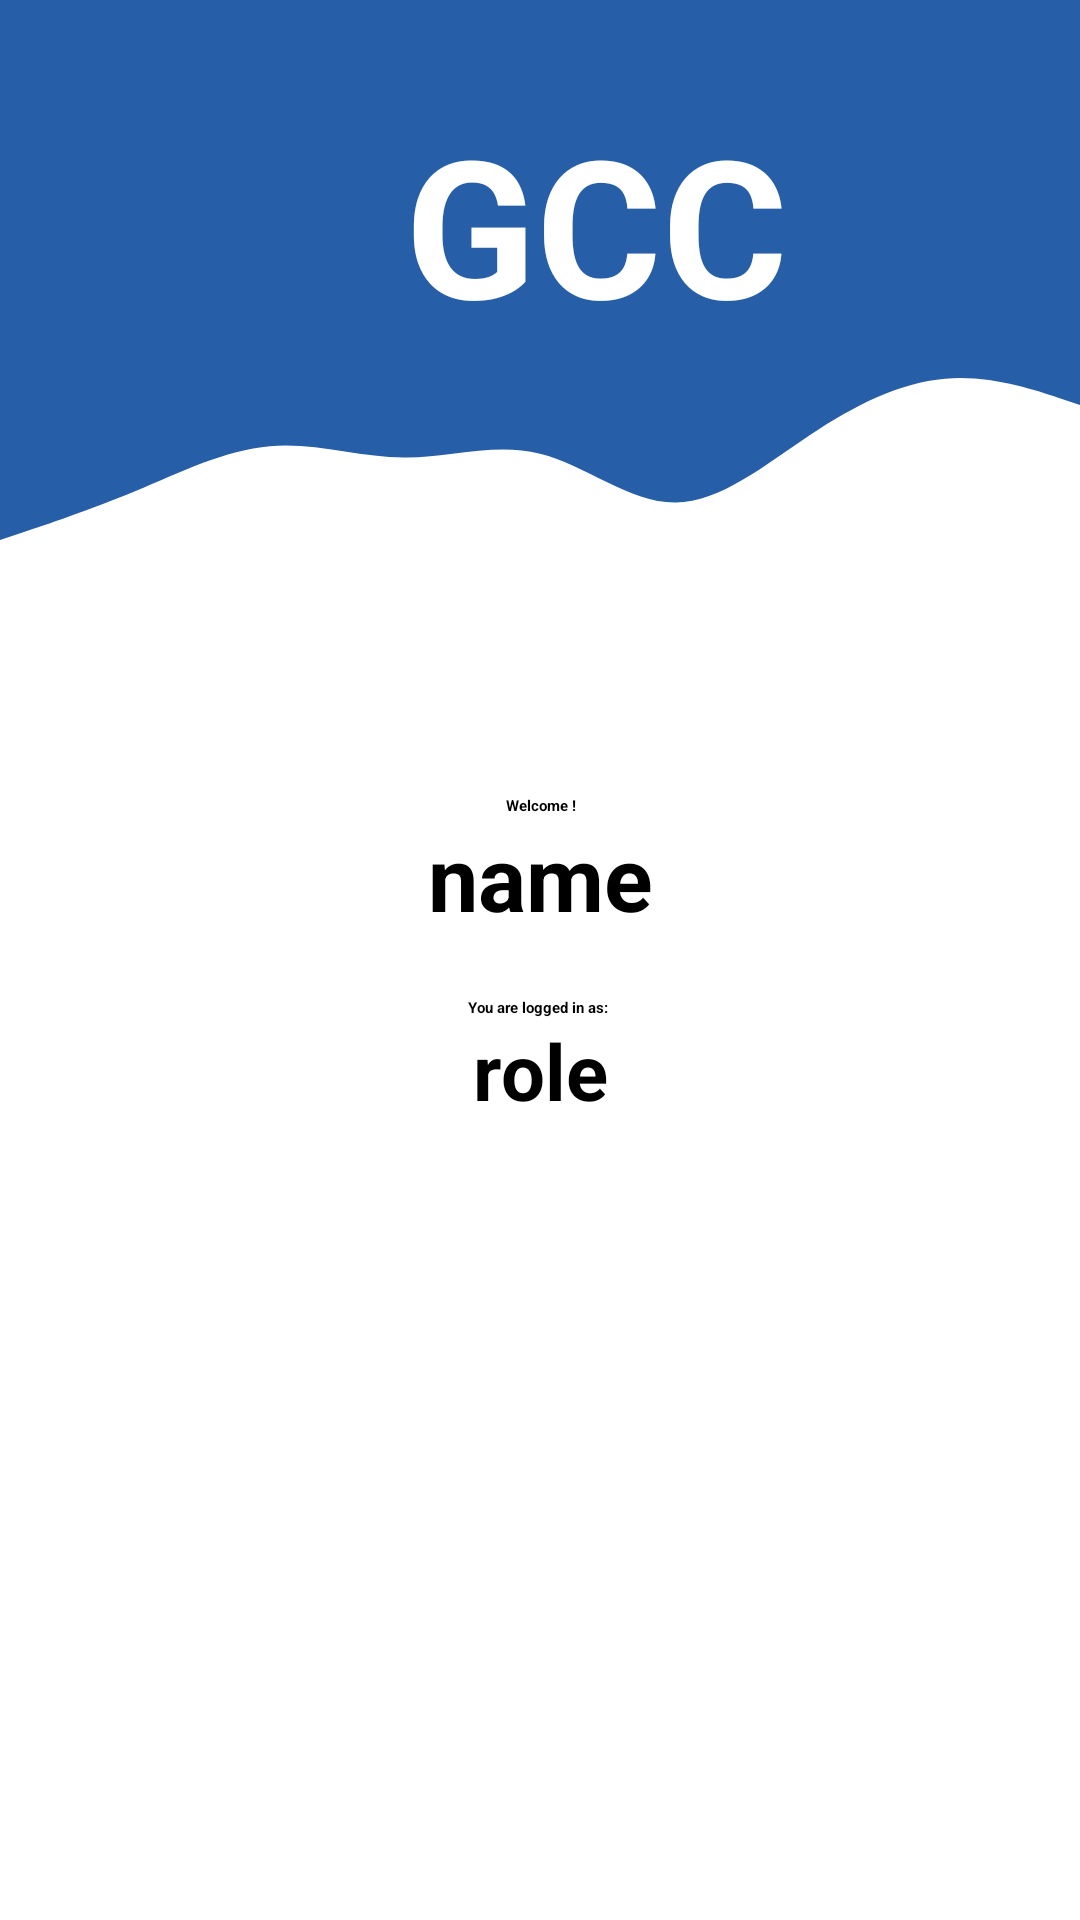

Produce the Android XML layout that renders to this screen, including the resource entries it uses.
<!-- AndroidManifest.xml: application theme Theme.GCC -->
<!-- res/layout/activity_welcome.xml -->
<?xml version="1.0" encoding="utf-8"?>
<androidx.constraintlayout.widget.ConstraintLayout xmlns:android="http://schemas.android.com/apk/res/android"
    xmlns:app="http://schemas.android.com/apk/res-auto"
    xmlns:tools="http://schemas.android.com/tools"
    android:layout_width="match_parent"
    android:layout_height="match_parent"
    tools:context=".welcomepage">

    <LinearLayout
        android:layout_width="match_parent"
        android:layout_height="match_parent"
        android:orientation="vertical">

        <LinearLayout
            android:id="@+id/headerRegAct"
            android:layout_height="120dp"
            android:background="@color/primary"
            android:layout_width="match_parent"
            android:orientation="horizontal">

            <TextView
                android:id="@+id/textView6"
                android:layout_width="wrap_content"
                android:layout_height="wrap_content"
                android:layout_marginStart="135dp"
                android:layout_marginTop="32dp"
                android:layout_marginEnd="32dp"
                android:layout_weight="1"
                android:text="GCC"
                android:textAppearance="@style/TextAppearance.AppCompat.Display1"
                android:textColor="@color/onPrimary"
                android:textSize="64sp"
                android:textStyle="bold" />
        </LinearLayout>

        <LinearLayout
            android:layout_width="match_parent"
            android:layout_height="75dp"
            android:background="@drawable/wave"
            android:orientation="horizontal"></LinearLayout>

        <LinearLayout
            android:layout_width="match_parent"
            android:layout_height="wrap_content"
            android:orientation="horizontal">

            <TextView
                android:id="@+id/textView7"
                android:layout_width="wrap_content"
                android:layout_height="wrap_content"
                android:layout_marginHorizontal="45dp"
                android:layout_marginTop="70dp"
                android:layout_weight="1"
                android:text="Welcome !"
                android:textAlignment="center"
                android:textAppearance="@style/TextAppearance.AppCompat.Display3"
                android:textStyle="bold" />

        </LinearLayout>

        <LinearLayout
            android:layout_width="match_parent"
            android:layout_height="wrap_content"
            android:orientation="horizontal">

            <TextView
                android:id="@+id/displayName"
                android:layout_width="wrap_content"
                android:layout_height="wrap_content"
                android:layout_marginHorizontal="45dp"
                android:layout_weight="1"
                android:text="@string/name"
                android:textStyle="bold"
                android:textAlignment="center"
                android:textAppearance="@style/TextAppearance.AppCompat.Display1"
                android:textSize="30sp" />

        </LinearLayout>

        <LinearLayout
            android:layout_width="match_parent"
            android:layout_height="wrap_content"
            android:orientation="horizontal">

            <TextView
                android:id="@+id/textView8"
                android:layout_width="wrap_content"
                android:layout_height="wrap_content"
                android:layout_marginHorizontal="20dp"
                android:layout_marginTop="20dp"
                android:layout_weight="1"
                android:text="You are logged in as: "
                android:textStyle="bold"
                android:textAlignment="center"
                android:textAppearance="@style/TextAppearance.AppCompat.Display1" />
        </LinearLayout>

        <LinearLayout
            android:layout_width="match_parent"
            android:layout_height="match_parent"
            android:orientation="horizontal">

            <TextView
                android:id="@+id/displayRole"
                android:layout_width="219dp"
                android:layout_height="wrap_content"
                android:layout_marginHorizontal="20dp"
                android:layout_weight="1"
                android:text="@string/role"
                android:textStyle="bold"
                android:textAlignment="center"
                android:textSize="26sp" />
        </LinearLayout>
    </LinearLayout>
</androidx.constraintlayout.widget.ConstraintLayout>
<!-- resources referenced by this layout -->
<resources>
  <color name="onPrimary">#FFFFFF</color>
  <color name="primary">#265EA7</color>
  <!-- drawable wave (drawable) -->
  <vector xmlns:android="http://schemas.android.com/apk/res/android"
      android:width="1440dp"
      android:height="320dp"
      android:viewportWidth="1440"
      android:viewportHeight="320">
    <path
        android:pathData="M0,256L30,245.3C60,235 120,213 180,186.7C240,160 300,128 360,122.7C420,117 480,139 540,138.7C600,139 660,117 720,133.3C780,149 840,203 900,202.7C960,203 1020,149 1080,106.7C1140,64 1200,32 1260,26.7C1320,21 1380,43 1410,53.3L1440,64L1440,0L1410,0C1380,0 1320,0 1260,0C1200,0 1140,0 1080,0C1020,0 960,0 900,0C840,0 780,0 720,0C660,0 600,0 540,0C480,0 420,0 360,0C300,0 240,0 180,0C120,0 60,0 30,0L0,0Z"
        android:fillColor="@color/primary"
        android:fillAlpha="1"
        />
  </vector>
  <string name="name">name</string>
  <string name="role">role</string>
</resources>
